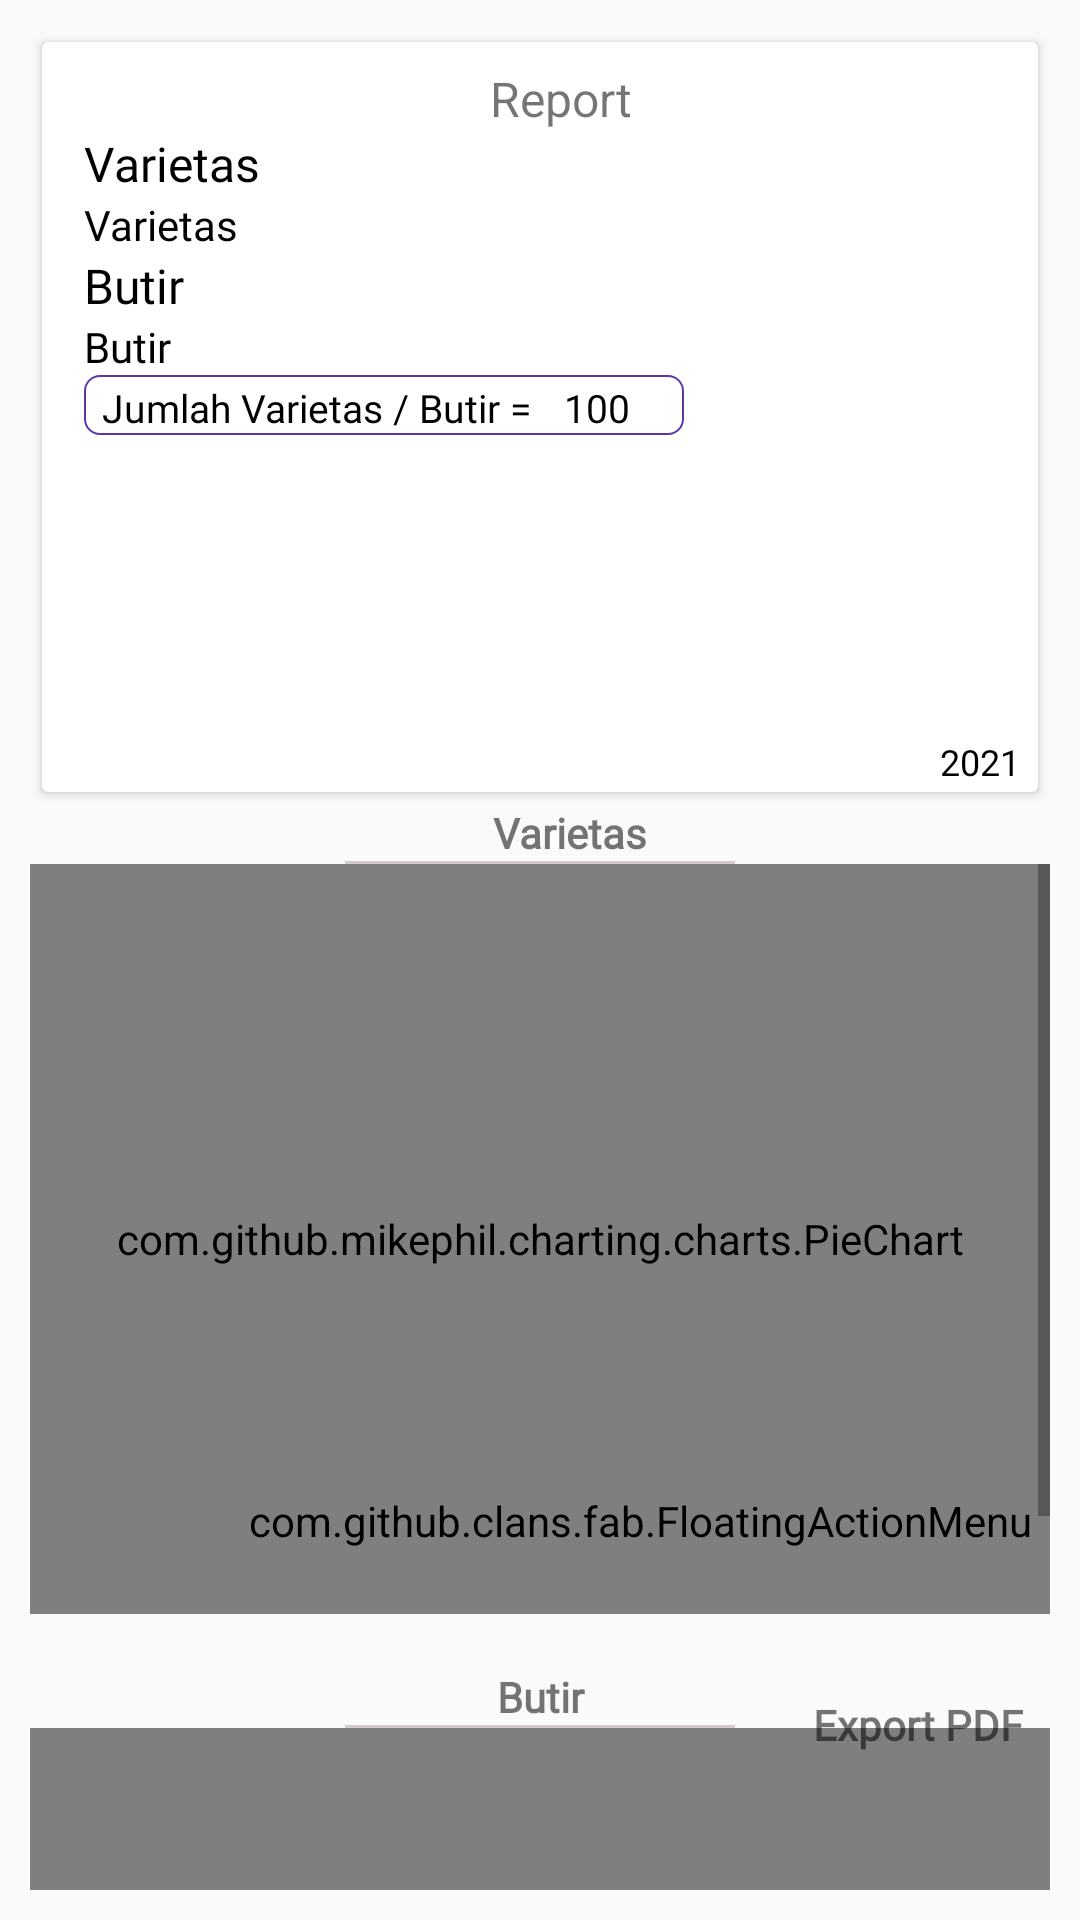

Reconstruct the res/layout file that produces this screen, plus the resources it refers to.
<!-- AndroidManifest.xml: application theme AppTheme -->
<!-- res/layout/activity_read_single.xml -->
<?xml version="1.0" encoding="utf-8"?>
<LinearLayout xmlns:android="http://schemas.android.com/apk/res/android"
    android:layout_width="match_parent"
    android:layout_height="match_parent"
    xmlns:fab="http://schemas.android.com/apk/res-auto"
    xmlns:app="http://schemas.android.com/tools"
    android:orientation="vertical"
    android:padding="10dp"
    app:ignore="NamespaceTypo">

    <androidx.cardview.widget.CardView
        android:id="@+id/cv_main"
        android:layout_width="match_parent"
        android:layout_height="250dp"
        android:layout_gravity="center_horizontal"
        android:layout_margin="4dp"
        android:padding="10dp">

        <androidx.core.widget.NestedScrollView
            android:layout_width="match_parent"
            android:layout_height="match_parent">

            <RelativeLayout
                android:layout_width="match_parent"
                android:layout_height="match_parent"
                android:layout_marginLeft="14dp"
                android:layout_marginTop="0dp">

                <TextView
                    android:layout_marginTop="8dp"
                    android:id="@+id/title_data"
                    android:layout_width="match_parent"
                    android:layout_height="wrap_content"
                    android:gravity="center"
                    android:text="Report"
                    android:textSize="16sp" />

                <TextView
                    android:id="@+id/tv_item1"
                    android:layout_width="wrap_content"
                    android:layout_height="wrap_content"
                    android:layout_below="@id/title_data"
                    android:fontFamily="@font/montserratlight"
                    android:text="Varietas"
                    android:textColor="@android:color/black"
                    android:textSize="16sp"
                    android:visibility="visible" />


                <TextView
                    android:id="@+id/tv_items2"
                    android:layout_width="wrap_content"
                    android:layout_height="wrap_content"
                    android:layout_below="@id/tv_item1"
                    android:layout_marginTop="0dp"
                    android:fontFamily="@font/montserratlight"
                    android:text="Varietas "
                    android:textColor="@android:color/black"
                    android:textSize="14dp" />
                <TextView
                    android:id="@+id/tv_sum_varietas"
                    android:layout_width="wrap_content"
                    android:layout_height="wrap_content"
                    android:layout_below="@id/tv_items2"
                    android:layout_marginTop="0dp"
                    android:fontFamily="@font/montserratlight"
                    android:text="Sum Varietas "
                    android:visibility="gone"
                    android:textColor="@android:color/black"
                    android:textSize="13dp" />

                <TextView
                    android:id="@+id/data_szie"
                    android:layout_width="wrap_content"
                    android:layout_height="wrap_content"
                    android:layout_below="@id/tv_sum_varietas"
                    android:fontFamily="@font/montserratlight"
                    android:text="Butir "
                    android:textColor="@android:color/black"
                    android:textSize="16sp" />




                <TextView
                    android:id="@+id/tv_items3"
                    android:layout_width="wrap_content"
                    android:layout_height="wrap_content"
                    android:layout_below="@id/data_szie"
                    android:fontFamily="@font/montserratlight"
                    android:text="Butir"
                    android:textColor="@android:color/black"
                    android:textSize="14dp"/>


                <LinearLayout
                    android:layout_below="@id/tv_items3"
                    android:background="@drawable/ractangle"
                    android:layout_width="200dp"
                    android:layout_height="20dp"
                    android:outlineAmbientShadowColor="@color/colorPrimary"
                    android:outlineSpotShadowColor="@color/jack">
                    <TextView
                        android:id="@+id/tv_sum"
                        android:layout_width="wrap_content"
                        android:layout_height="wrap_content"
                        android:layout_below="@id/tv_items3"
                        android:fontFamily="@font/montserratlight"
                        android:text="Jumlah Varietas / Butir =  "
                        android:textColor="@android:color/black"
                        android:textSize="13dp"
                        android:layout_marginLeft="4dp"/>
                    <TextView
                        android:id="@+id/tv_sum_butir"
                        android:layout_width="wrap_content"
                        android:layout_height="wrap_content"
                        android:layout_toRightOf="@id/tv_sum"
                        android:layout_below="@id/tv_items3"
                        android:layout_marginLeft="4dp"
                        android:fontFamily="@font/montserratlight"
                        android:text="100"
                        android:textColor="@android:color/black"
                        android:textSize="13dp" />
                </LinearLayout>
            </RelativeLayout>
        </androidx.core.widget.NestedScrollView>


        <FrameLayout
            android:layout_width="match_parent"
            android:layout_height="wrap_content"
            android:layout_gravity="bottom">

            <TextView
                android:id="@+id/item_time"
                android:layout_width="match_parent"
                android:layout_height="wrap_content"
                android:layout_marginTop="6dp"
                android:layout_marginRight="6dp"
                android:layout_marginBottom="2dp"
                android:fontFamily="@font/montserratlight"
                android:gravity="right|bottom"
                android:text="2021"
                android:textColor="@android:color/black"
                android:textSize="12sp" />
        </FrameLayout>
    </androidx.cardview.widget.CardView>

    <TextView
        android:id="@+id/tipe"
        android:layout_width="match_parent"
        android:layout_height="wrap_content"
        android:layout_marginLeft="20dp"
        android:fontFamily="@font/ubunturegular"
        android:gravity="center"
        android:text="Varietas"
        android:textStyle="bold" />

    <View
        android:layout_width="130dp"
        android:layout_height="1dp"
        android:layout_below="@id/tipe"
        android:layout_gravity="center"
        android:layout_marginLeft="10dp"
        android:layout_marginRight="10dp"
        android:background="#D5CBCB" />

    <ScrollView
        android:layout_width="match_parent"
        android:layout_height="match_parent">
        <FrameLayout
            android:layout_width="match_parent"
            android:layout_height="match_parent">

        <LinearLayout
            android:layout_width="match_parent"
            android:layout_height="match_parent"
            android:orientation="vertical">

            <com.github.mikephil.charting.charts.PieChart
                android:id="@+id/chart_type"
                android:layout_width="match_parent"
                android:layout_height="250dp"
                android:layout_below="@id/tipe" />

            <RelativeLayout
                android:layout_below="@id/chart_type"
                android:layout_width="wrap_content"
                android:layout_height="wrap_content">
                <TextView
                    android:layout_marginTop="18dp"
                    android:id="@+id/size"
                    android:layout_width="match_parent"
                    android:layout_gravity="center"
                    android:layout_height="wrap_content"
                    android:fontFamily="@font/ubunturegular"
                    android:gravity="center"
                    android:text="Butir"
                    android:textStyle="bold" />


            </RelativeLayout>


            <View
                android:layout_width="130dp"
                android:layout_height="1dp"
                android:layout_below="@id/tipe"
                android:layout_gravity="center"
                android:layout_marginLeft="10dp"
                android:layout_marginRight="10dp"
                android:background="#D5CBCB" />
            <com.github.mikephil.charting.charts.PieChart
                android:id="@+id/chart_sizec"
                android:layout_width="match_parent"
                android:layout_height="250dp"
                android:layout_centerHorizontal="true" />
        </LinearLayout>
            <com.github.clans.fab.FloatingActionMenu

                android:id="@+id/fab_popUps"
                android:layout_width="wrap_content"
                android:layout_height="wrap_content"
                android:layout_alignParentEnd="true"
                android:layout_alignParentRight="true"
                android:layout_alignParentBottom="true"
                android:layout_gravity="center_vertical|right"
                android:layout_marginRight="6dp"
                android:layout_marginBottom="50dp"
                android:src="@drawable/ic_baseline_how_to_reg_24"
                fab:fab_size="normal"
                fab:menu_backgroundColor="@android:color/transparent"
                fab:menu_colorNormal="#05B6A2"
                fab:menu_colorPressed="#939C9B"
                fab:menu_icon="@drawable/ic_notifications_black_24dp"
                fab:menu_labels_colorNormal="@color/colorPrimary"
                fab:menu_labels_colorPressed="#E91E63"
                fab:menu_labels_showShadow="true"
                fab:menu_labels_textColor="#F4F8F4"
                fab:menu_openDirection="up"
                fab:menu_showShadow="true">
                <com.github.clans.fab.FloatingActionButton
                    android:id="@+id/toasts"
                    android:layout_width="wrap_content"
                    android:layout_height="wrap_content"
                    android:src="@drawable/ic_baseline_amp_stories_24"
                    fab:fab_colorNormal="@color/colorPrimary"
                    fab:fab_colorPressed="#FF00786D"
                    fab:fab_label="TOAST "
                    fab:fab_size="mini"
                    android:visibility="gone"/>

                <com.github.clans.fab.FloatingActionButton
                    android:id="@+id/fab_pdf_intents"
                    android:layout_width="wrap_content"
                    android:layout_height="wrap_content"
                    android:src="@drawable/ic_baseline_check_box_24"
                    fab:fab_colorNormal="@color/colorPrimary"
                    fab:fab_colorPressed="#FF00786D"
                    fab:fab_label="Export PDF "
                    fab:fab_size="mini"
                    android:visibility="visible"/>

            </com.github.clans.fab.FloatingActionMenu>
            <TextView
                android:layout_marginTop="18dp"
                android:id="@+id/pedf"
                android:layout_width="match_parent"
                android:layout_gravity="center"
                android:layout_height="wrap_content"
                android:fontFamily="@font/ubunturegular"
                android:gravity="right"
                android:layout_marginRight="6dp"
                android:text="Export PDF"
                android:textStyle="bold" />
        </FrameLayout>
    </ScrollView>

</LinearLayout>
<!-- resources referenced by this layout -->
<resources>
  <color name="colorPrimary">#6200EE</color>
  <color name="jack">#FB8C00</color>
  <!-- drawable ic_baseline_check_box_24 (drawable) -->
  <vector android:height="24dp" android:tint="#F5FEF9"
      android:viewportHeight="24" android:viewportWidth="24"
      android:width="24dp" xmlns:android="http://schemas.android.com/apk/res/android">
      <path android:fillColor="@android:color/white" android:pathData="M19,3L5,3c-1.11,0 -2,0.9 -2,2v14c0,1.1 0.89,2 2,2h14c1.11,0 2,-0.9 2,-2L21,5c0,-1.1 -0.89,-2 -2,-2zM10,17l-5,-5 1.41,-1.41L10,14.17l7.59,-7.59L19,8l-9,9z"/>
  </vector>
  <!-- drawable ic_baseline_how_to_reg_24 (drawable) -->
  <vector xmlns:android="http://schemas.android.com/apk/res/android"
      android:width="24dp"
      android:height="24dp"
      android:viewportWidth="24"
      android:viewportHeight="24"
      android:tint="?attr/colorControlNormal">
    <path
        android:fillColor="#404043"
        android:pathData="M9,17l3,-2.94c-0.39,-0.04 -0.68,-0.06 -1,-0.06 -2.67,0 -8,1.34 -8,4v2h9l-3,-3zM11,12c2.21,0 4,-1.79 4,-4s-1.79,-4 -4,-4 -4,1.79 -4,4 1.79,4 4,4"
        android:fillType="evenOdd"/>
    <path
        android:fillColor="#404043"
        android:pathData="M15.47,20.5L12,17l1.4,-1.41 2.07,2.08 5.13,-5.17 1.4,1.41z"
        android:fillType="evenOdd"/>
  </vector>
  <!-- drawable ractangle (drawable) -->
  <?xml version="1.0" encoding="UTF-8"?>
  <shape xmlns:android="http://schemas.android.com/apk/res/android"
      android:id="@+id/listview_background_shape">
      <stroke
          android:width="0.7dp"
          android:color="#5E35B1" />
      <padding
          android:bottom="2dp"
          android:left="2dp"
          android:right="2dp"
          android:top="2dp" />
      <corners android:radius="5dp" />
      <solid android:color="#ffffffff" />
  </shape>
  <style name="AppTheme" parent="Theme.AppCompat.Light.DarkActionBar">
          
          <item name="colorPrimary">@color/colorPrimary</item>
          <item name="colorPrimaryDark">@color/colorPrimaryDark</item>
          <item name="colorAccent">@color/colorAccent</item>
      </style>
  <color name="colorPrimaryDark">#3700B3</color>
  <color name="colorAccent">#03DAC5</color>
</resources>
